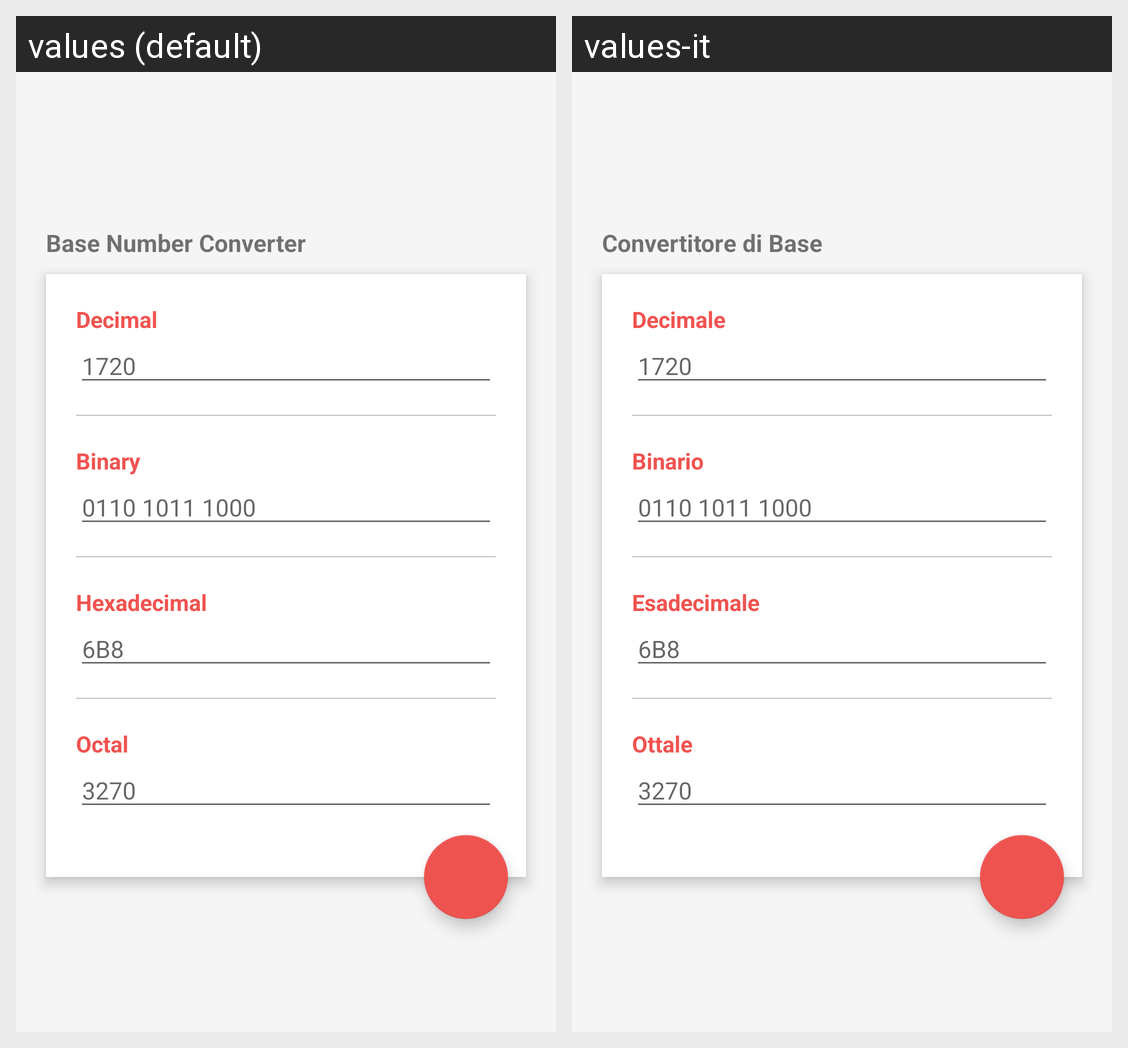

Translations of the strings shown on this Android screen, per locale in the grid:
Android screen res/layout/fragment_numconv.xml rendered under 2 locales, left to right: values (default), values-it. Device: Nexus 5 (rendered at 1080×1920; each locale shown at half size, 540×960, under a caption strip naming it); theme AppTheme.
Strings drawn on this screen, with the default value and each locale's value (text and hints the layout hard-codes, and strings that could not be matched under every locale, appear in the picture but are not listed):

numconv_title
  values: Base Number Converter
  values-it: Convertitore di Base

decimal
  values: Decimal
  values-it: Decimale

binary
  values: Binary
  values-it: Binario

hex
  values: Hexadecimal
  values-it: Esadecimale

oct
  values: Octal
  values-it: Ottale
